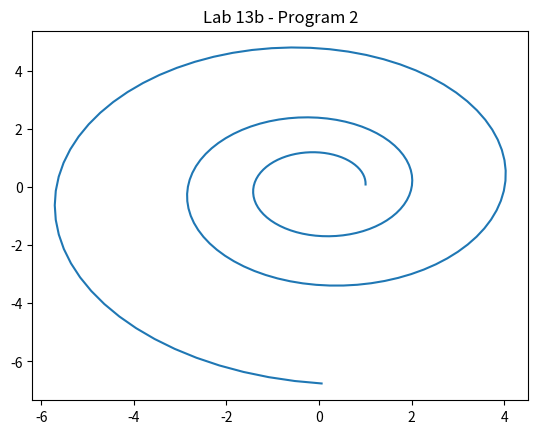

Here is the Python script that generated this plot:
# By submitting this assignment, I agree to the following:
#  Aggies do not lie, cheat, or steal, or tolerate those who do
#  I have not given or received any unauthorized aid on this assignment
#
# [redacted]
# [redacted]
# Assignment:   Lab 13b - Program 2
# Date:         15 November 2020

import matplotlib.pyplot as plt
import numpy as np
# import necessary libraries

point = np.array([[1, 0]])
# define starting point in a 1x2 matrix (x,y)

M = np.array([[1.00583, -0.087156],
              [0.087156, 1.00583]])
# define the 2x2 matrix

v = point.transpose()
# make new variable to transpose point into 2x1 because 2x2 doesn't align with 1x2

x = []
y = []
# create empty list to store data that is collected through loop

for i in range(0, 200):
    new_point = np.dot(M, v)
    x = np.append(x, new_point[0][0])
    y = np.append(y, new_point[1][0])
    v = new_point
    # loop between 150 and 250 times
    # compute product of M and v and
    # append first element to x list and second element to y list

plt.plot(x, y)
plt.title("Lab 13b - Program 2")
plt.show()
# plot the data
